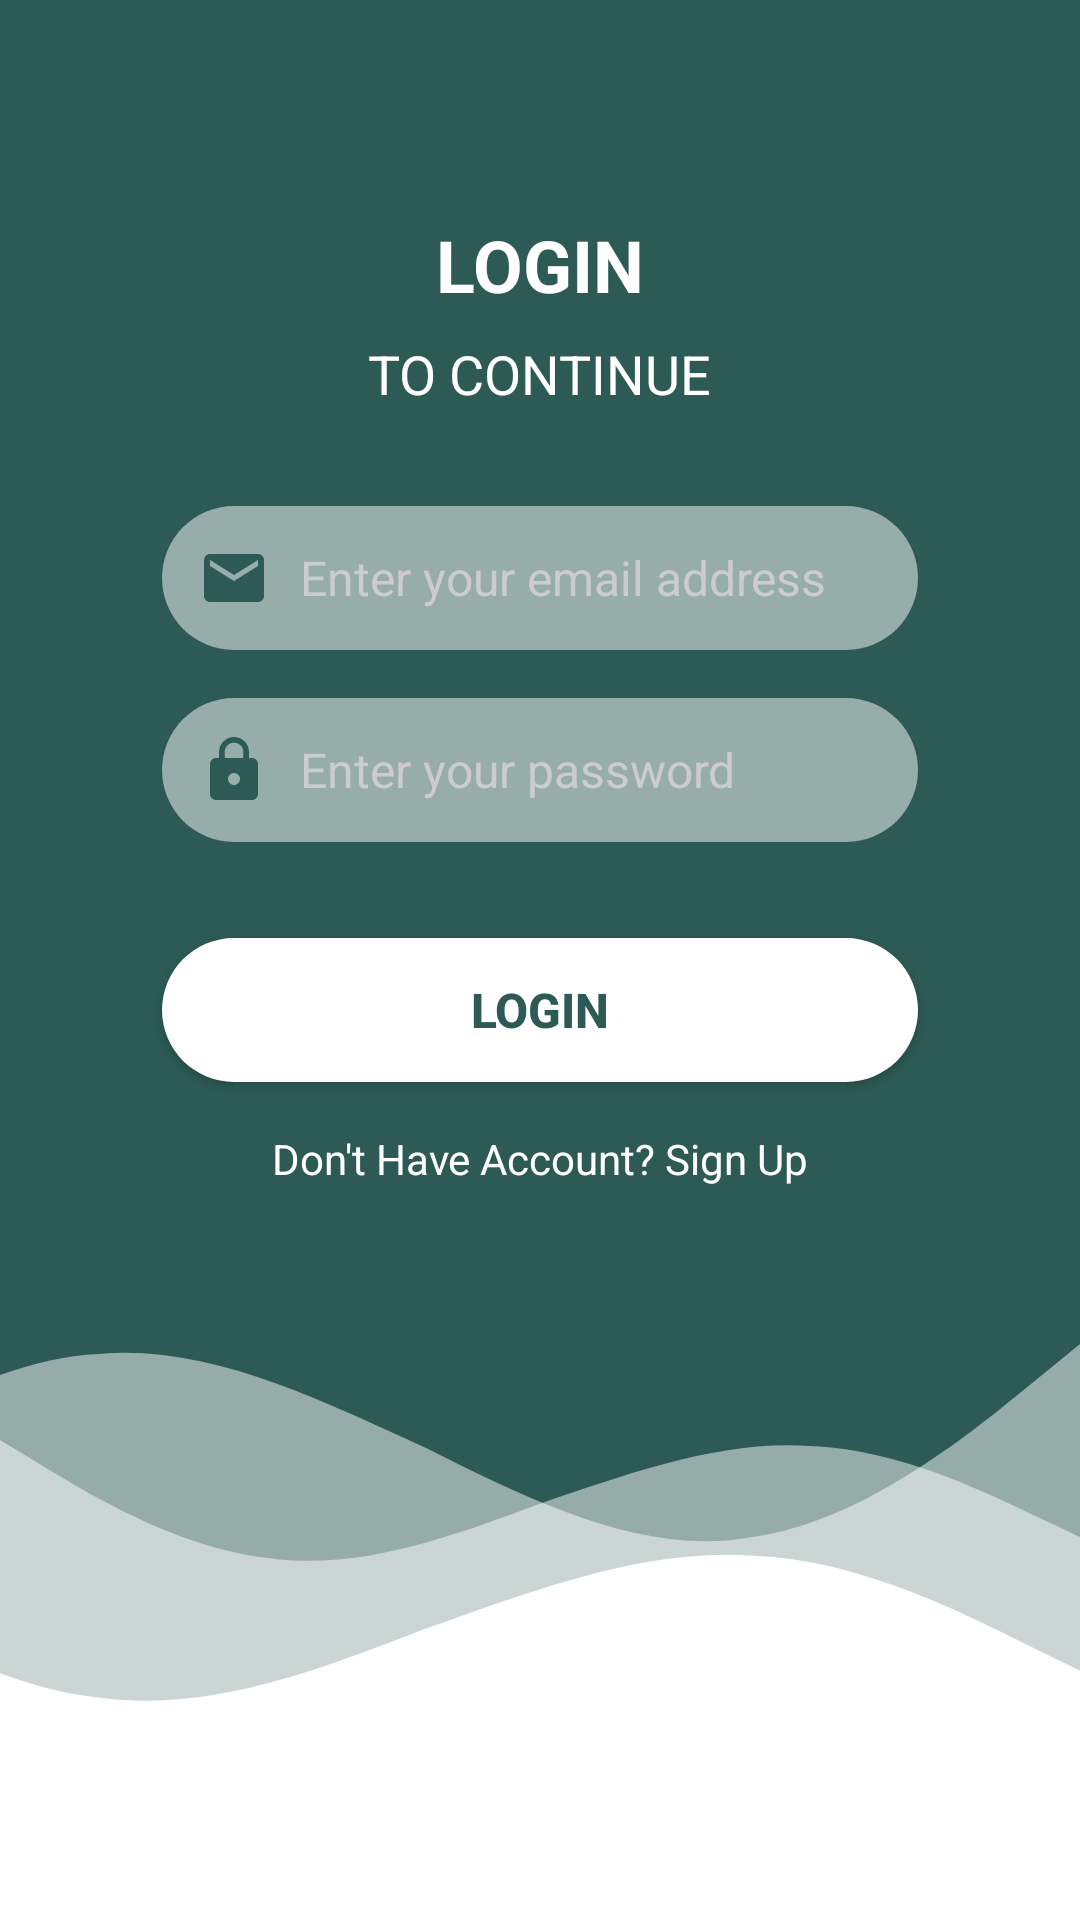

Reconstruct the res/layout file that produces this screen, plus the resources it refers to.
<!-- AndroidManifest.xml: application theme AppTheme -->
<!-- res/layout/activity_login.xml -->
<?xml version="1.0" encoding="utf-8"?>
<RelativeLayout
    xmlns:android="http://schemas.android.com/apk/res/android"
    xmlns:app="http://schemas.android.com/apk/res-auto"
    xmlns:tools="http://schemas.android.com/tools"
    android:layout_width="match_parent"
    android:layout_height="match_parent"
    android:background="@color/colorPrimaryDark"
    tools:context=".LoginActivity">

    
    <LinearLayout
        android:layout_width="match_parent"
        android:layout_height="match_parent"
        android:background="@color/colorPrimaryDark"
        android:orientation="vertical"
        android:padding="24dp">

        
        <TextView
            android:id="@+id/tvLoginTitle"
            android:layout_width="wrap_content"
            android:layout_height="wrap_content"
            android:layout_gravity="center_horizontal"
            android:layout_marginTop="48dp"
            android:text="LOGIN"
            android:textColor="@color/white"
            android:textSize="24sp"
            android:textStyle="bold" />

        
        <TextView
            android:id="@+id/tvSubtitle"
            android:layout_width="wrap_content"
            android:layout_height="wrap_content"
            android:layout_gravity="center_horizontal"
            android:layout_marginTop="8dp"
            android:text="TO CONTINUE"
            android:textColor="@color/white"
            android:textSize="18sp" />

        
        <EditText
            android:id="@+id/etEmail"
            android:layout_width="match_parent"
            android:layout_height="wrap_content"
            android:layout_marginHorizontal="30dp"
            android:layout_marginTop="32dp"
            android:background="@drawable/edit_text_backgroundwhite"
            android:drawableLeft="@drawable/ic_email"
            android:drawablePadding="10dp"
            android:hint="Enter your email address"
            android:inputType="textEmailAddress"
            android:padding="12dp"
            android:textColor="#80000000"
            android:textColorHint="@color/hintGray"
            android:textSize="16sp" />

        
        <EditText
            android:id="@+id/etPassword"
            android:layout_width="match_parent"
            android:layout_height="wrap_content"
            android:layout_marginHorizontal="30dp"
            android:layout_marginTop="16dp"
            android:background="@drawable/edit_text_backgroundwhite"
            android:drawableLeft="@drawable/ic_lock"
            android:drawablePadding="10dp"
            android:hint="Enter your password"
            android:inputType="textPassword"
            android:padding="12dp"
            android:textColor="#80000000"
            android:textColorHint="@color/hintGray"
            android:textSize="16sp" />

        
        <Button
            android:id="@+id/btnLogin"
            android:layout_width="match_parent"
            android:layout_height="wrap_content"
            android:layout_marginHorizontal="30dp"
            android:layout_marginTop="32dp"
            android:background="@drawable/button_background"
            android:text="LOGIN"
            android:textColor="@color/colorPrimaryDark"
            android:textSize="16sp"
            android:textStyle="bold" />

        
        <TextView
            android:id="@+id/tvDontHave"
            android:layout_width="match_parent"
            android:layout_height="wrap_content"
            android:layout_marginTop="16dp"
            android:gravity="center_horizontal"
            android:text="Don't Have Account? Sign Up"
            android:textColor="@color/white" />

    </LinearLayout>

    
    <ImageView
        android:id="@+id/ivWaves"
        android:layout_width="match_parent"
        android:layout_height="wrap_content"
        android:paddingTop="16dp"
        android:layout_alignParentBottom="true"
        app:srcCompat="@drawable/waves"
        android:scaleType="centerCrop"/>

</RelativeLayout>
<!-- resources referenced by this layout -->
<resources>
  <color name="colorPrimaryDark">#2D5A55</color>
  <color name="hintGray">#CCCCCC</color>
  <color name="white">#FFFFFF</color>
  <!-- drawable button_background (drawable) -->
  <?xml version="1.0" encoding="utf-8"?>
  <shape xmlns:android="http://schemas.android.com/apk/res/android">
      <solid android:color="@color/white"/>
      <corners android:radius="50dp"/>
      <padding android:left="10dp" android:right="10dp"/>
  </shape>
  <!-- drawable edit_text_backgroundwhite (drawable) -->
  <?xml version="1.0" encoding="utf-8"?>
  <shape xmlns:android="http://schemas.android.com/apk/res/android">
      <solid android:color="@color/white_transparent"/>
      <corners android:radius="50dp"/>
      <padding android:left="10dp" android:right="10dp"/>
  </shape>
  <!-- drawable ic_email (drawable) -->
  <vector xmlns:android="http://schemas.android.com/apk/res/android" android:height="24dp" android:tint="#2D5A55" android:viewportHeight="24" android:viewportWidth="24" android:width="24dp">
        
      <path android:fillColor="@android:color/white" android:pathData="M20,4L4,4c-1.1,0 -1.99,0.9 -1.99,2L2,18c0,1.1 0.9,2 2,2h16c1.1,0 2,-0.9 2,-2L22,6c0,-1.1 -0.9,-2 -2,-2zM20,8l-8,5 -8,-5L4,6l8,5 8,-5v2z"/>
      
  </vector>
  <!-- drawable ic_lock (drawable) -->
  <vector xmlns:android="http://schemas.android.com/apk/res/android" android:height="24dp" android:tint="#2D5A55" android:viewportHeight="24" android:viewportWidth="24" android:width="24dp">
        
      <path android:fillColor="@color/colorPrimaryDark" android:pathData="M18,8h-1L17,6c0,-2.76 -2.24,-5 -5,-5S7,3.24 7,6v2L6,8c-1.1,0 -2,0.9 -2,2v10c0,1.1 0.9,2 2,2h12c1.1,0 2,-0.9 2,-2L20,10c0,-1.1 -0.9,-2 -2,-2zM12,17c-1.1,0 -2,-0.9 -2,-2s0.9,-2 2,-2 2,0.9 2,2 -0.9,2 -2,2zM15.1,8L8.9,8L8.9,6c0,-1.71 1.39,-3.1 3.1,-3.1 1.71,0 3.1,1.39 3.1,3.1v2z"/>
      
  </vector>
  <!-- drawable waves (drawable) -->
  <vector xmlns:android="http://schemas.android.com/apk/res/android"
      android:width="360dp"
      android:height="192dp"
      android:viewportWidth="360"
      android:viewportHeight="192">
    <path
        android:pathData="M-76,68L-57.83,79.51C-39.67,91.01 -3.33,114.02 33,117.86C69.33,122.97 105.67,108.91 142,94.85C178.33,82.06 214.67,68 251,70.56C287.33,71.84 323.67,91.01 341.83,99.96L360,108.91V192H341.83C323.67,192 287.33,192 251,192C214.67,192 178.33,192 142,192C105.67,192 69.33,192 33,192C-3.33,192 -39.67,192 -57.83,192H-76V68Z"
        android:fillColor="#ffffff"
        android:fillType="evenOdd"/>
    <path
        android:pathData="M360,0L341.83,14.85C323.67,29.69 287.33,59.38 251,64.33C214.67,70.93 178.33,52.78 142,34.64C105.67,18.14 69.33,0 33,3.3C-3.33,4.95 -39.67,29.69 -57.83,41.24L-76,52.78V160H-57.83C-39.67,160 -3.33,160 33,160C69.33,160 105.67,160 142,160C178.33,160 214.67,160 251,160C287.33,160 323.67,160 341.83,160H360V0Z"
        android:fillColor="#ffffff"
        android:fillAlpha="0.5"
        android:fillType="evenOdd"/>
    <path
        android:pathData="M0,32L15,41.09C30,50.19 60,68.37 90,71.4C120,75.44 150,64.33 180,53.22C210,43.11 240,32 270,34.02C300,35.03 330,50.19 345,57.26L360,64.33V130H345C330,130 300,130 270,130C240,130 210,130 180,130C150,130 120,130 90,130C60,130 30,130 15,130H0V32Z"
        android:fillColor="#ffffff"
        android:fillAlpha="0.5"
        android:fillType="evenOdd"/>
  </vector>
  <style name="AppTheme" parent="Theme.AppCompat.Light.NoActionBar">
          <item name="colorPrimary">@color/colorPrimary</item>
          <item name="colorPrimaryDark">@color/colorPrimaryDark</item>
          <item name="colorAccent">@color/colorAccent</item>
  
          <item name="android:windowBackground">@android:color/white</item>
          <item name="android:textColorPrimary">@android:color/black</item>
      </style>
  <color name="white_transparent">#80FFFFFF</color>
  <color name="colorPrimary">#358763</color>
  <color name="colorAccent">#FFFFFF</color>
</resources>
